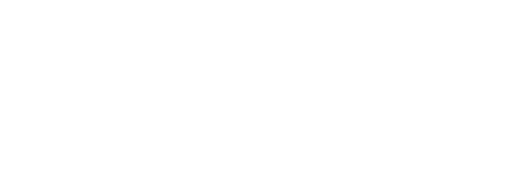
t = 0.00 s
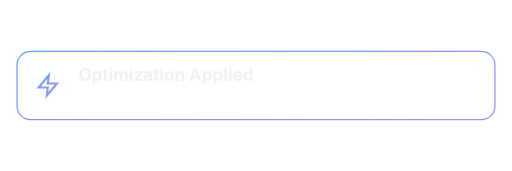
t = 0.60 s
t = 1.30 s: frame unchanged from t = 0.60 s, image omitted
t = 2.00 s: frame unchanged from t = 0.60 s, image omitted
t = 2.70 s: frame unchanged from t = 0.60 s, image omitted
t = 3.30 s: frame unchanged from t = 0.60 s, image omitted

The animated SVG that drew these frames (rendered in a browser with its animation timeline set to each time). Animation: 2 SMIL elements (animate=1,animateTransform=1); one cycle of 4.00 s, repeats indefinitely.

<svg xmlns="http://www.w3.org/2000/svg" width="600" height="200" viewBox="0 0 600 200"><defs><linearGradient id="mg" x1="0" y1="0" x2="1" y2="1"><stop offset="0%" stop-color="#60a5fa"/><stop offset="100%" stop-color="#a78bfa"/></linearGradient></defs>
      <g opacity="0" transform="translate(0,30)">
        <animate attributeName="opacity" values="0;1;1;1;0" keyTimes="0;0.15;0.8;0.9;1" dur="4s" repeatCount="indefinite"/>
        <animateTransform attributeName="transform" type="translate" values="0,30;0,0;0,0;0,30" keyTimes="0;0.15;0.85;1" dur="4s" repeatCount="indefinite"/>
        <rect x="20" y="60" width="560" height="80" rx="16" fill="rgba(255,255,255,0.04)" stroke="url(#mg)" stroke-width="1.5"/>
        <g transform="translate(56,100) scale(1.2) translate(-12,-12)"><polygon points="13 2 3 14 12 14 11 22 21 10 12 10 13 2" fill="none" stroke="url(#mg)" stroke-width="2"/></g>
        <text x="92" y="95" font-family="Inter,sans-serif" font-weight="700" font-size="20" fill="#f0f0f5">Optimization Applied</text>
        <text x="92" y="118" font-family="Inter,sans-serif" font-size="13" fill="rgba(255,255,255,0.5)">System tuned · +14% performance</text>
      </g></svg>
